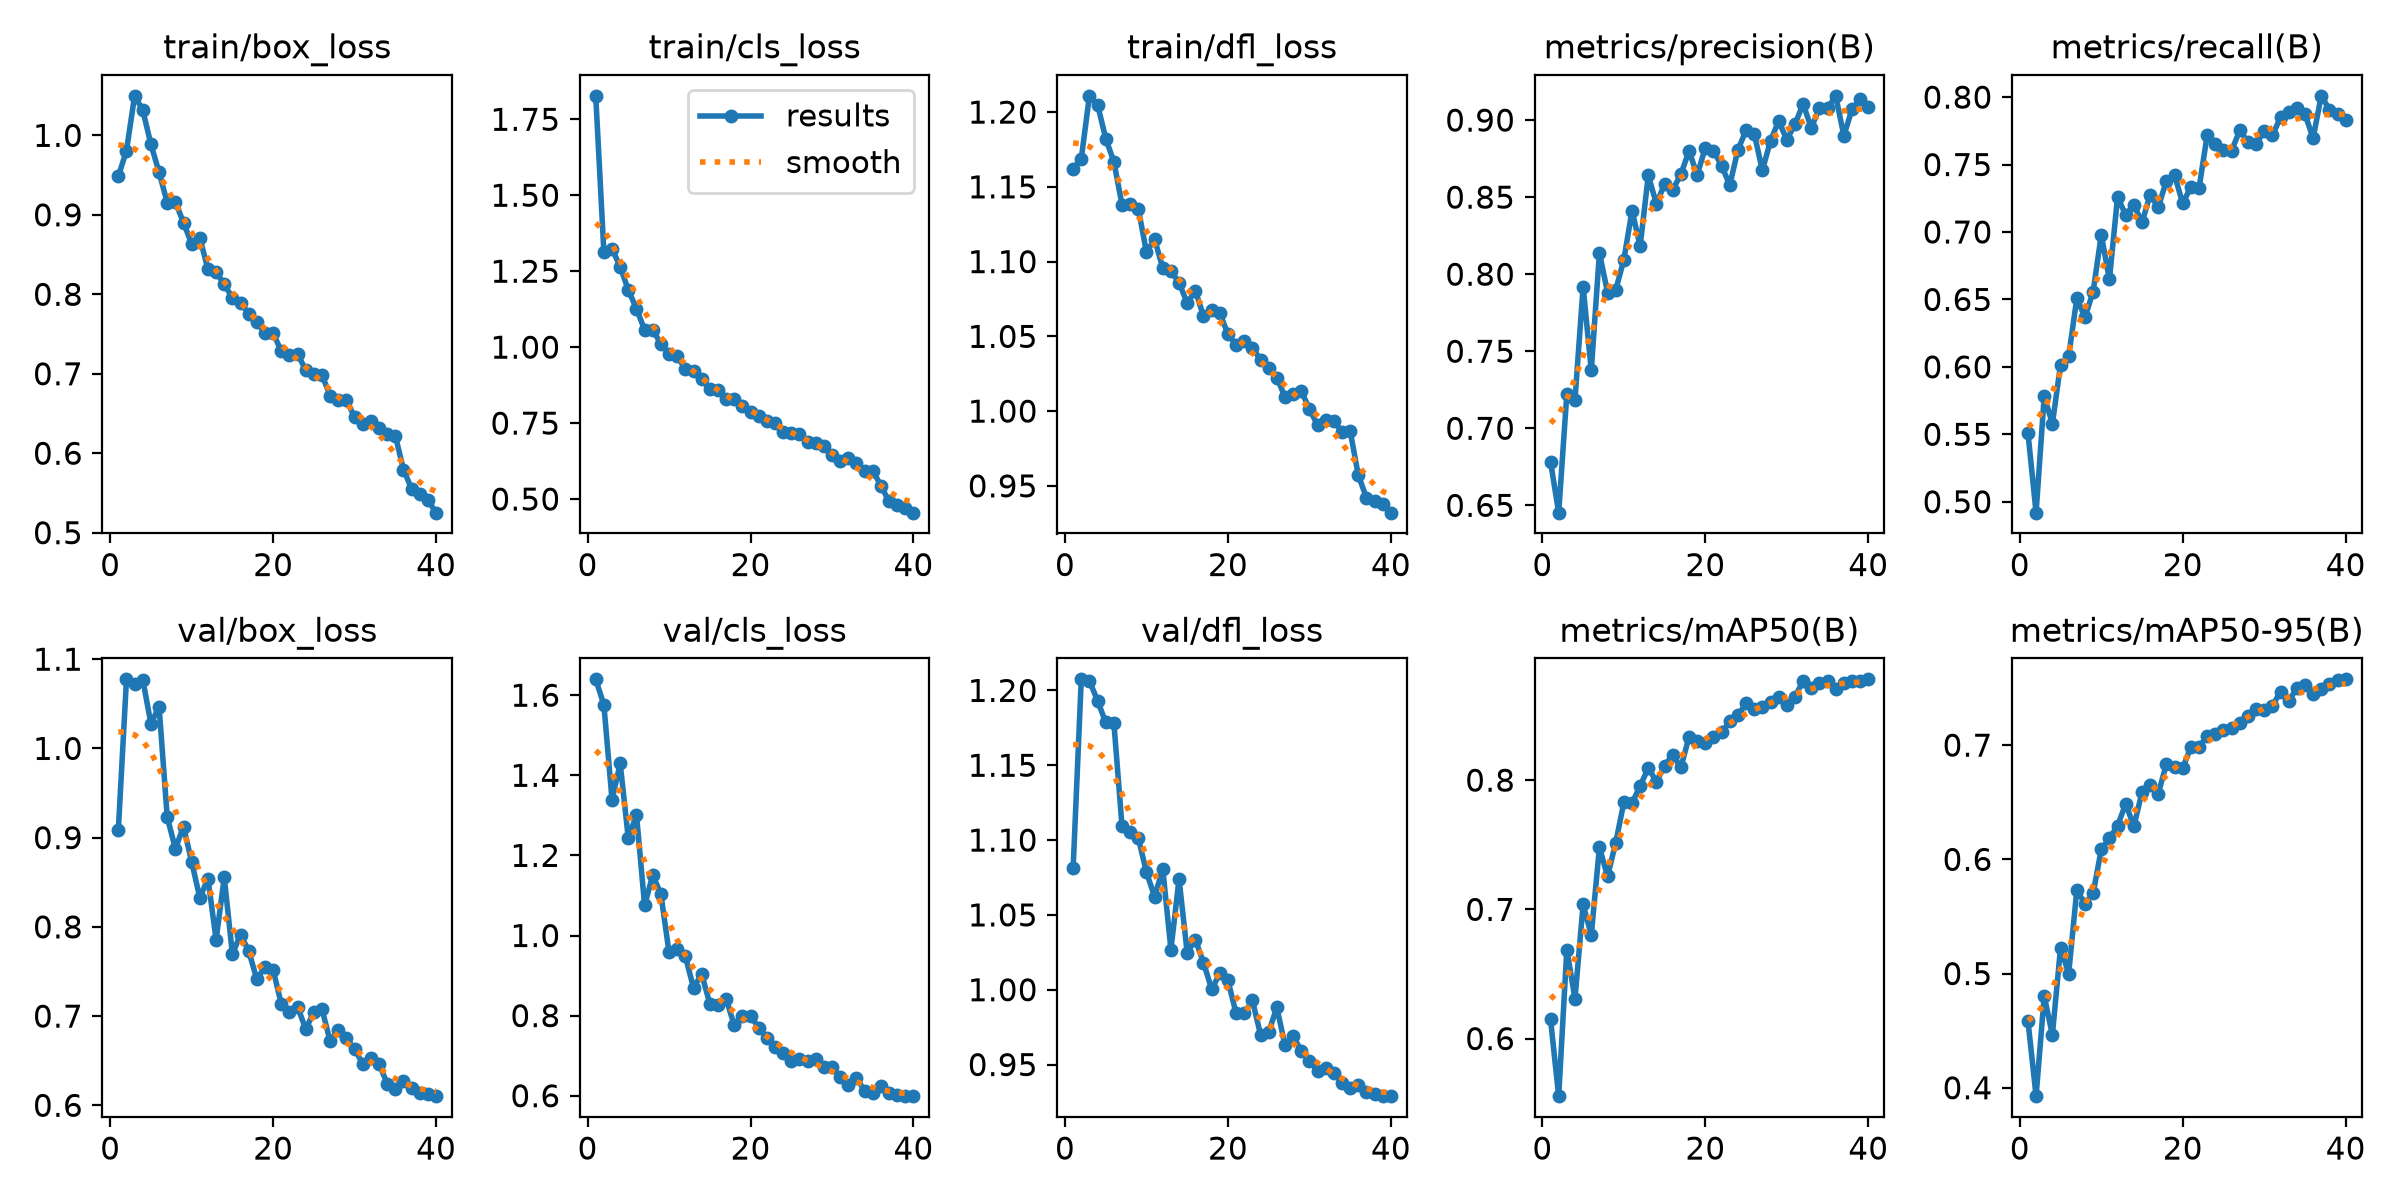

Source data for this figure (header and first rows):
epoch, time, train/box_loss, train/cls_loss, train/dfl_loss, metrics/precision(B), metrics/recall(B), metrics/mAP50(B), metrics/mAP50-95(B), val/box_loss, val/cls_loss, val/dfl_loss, lr/pg0, lr/pg1, lr/pg2
1, 77.96, 0.9484, 1.827, 1.162, 0.6784, 0.5512, 0.6149, 0.4589, 0.9087, 1.64, 1.081, 0.0004127, 0.0004127, 0.0004127
2, 117.8, 0.9809, 1.313, 1.169, 0.6452, 0.4919, 0.5554, 0.3926, 1.077, 1.576, 1.207, 0.0008089, 0.0008089, 0.0008089
3, 174.4, 1.05, 1.324, 1.211, 0.7222, 0.5784, 0.6689, 0.4802, 1.072, 1.339, 1.206, 0.001184, 0.001184, 0.001184
4, 247.1, 1.032, 1.264, 1.205, 0.7185, 0.5579, 0.6309, 0.4463, 1.077, 1.43, 1.193, 0.001157, 0.001157, 0.001157
5, 332.6, 0.9887, 1.188, 1.182, 0.7918, 0.6015, 0.7038, 0.5224, 1.028, 1.242, 1.179, 0.001126, 0.001126, 0.001126
6, 401.4, 0.9536, 1.126, 1.167, 0.7376, 0.6079, 0.6802, 0.5, 1.047, 1.302, 1.178, 0.001095, 0.001095, 0.001095
7, 471.2, 0.9155, 1.057, 1.138, 0.8138, 0.6508, 0.7481, 0.5733, 0.9231, 1.075, 1.109, 0.001064, 0.001064, 0.001064
8, 537, 0.9158, 1.058, 1.139, 0.7881, 0.6368, 0.7255, 0.561, 0.8878, 1.152, 1.106, 0.001033, 0.001033, 0.001033
9, 597.9, 0.8903, 1.01, 1.135, 0.7897, 0.6556, 0.7517, 0.5702, 0.9122, 1.103, 1.101, 0.001002, 0.001002, 0.001002
10, 663.8, 0.8634, 0.9789, 1.106, 0.8095, 0.6978, 0.7827, 0.6087, 0.873, 0.9577, 1.078, 0.0009716, 0.0009716, 0.0009716
11, 728.1, 0.871, 0.971, 1.115, 0.8411, 0.6649, 0.7822, 0.6184, 0.8325, 0.9653, 1.062, 0.0009406, 0.0009406, 0.0009406
12, 791.1, 0.8316, 0.927, 1.096, 0.8183, 0.7259, 0.7956, 0.6293, 0.8541, 0.9481, 1.081, 0.0009097, 0.0009097, 0.0009097
13, 864.9, 0.8277, 0.9227, 1.094, 0.8641, 0.7126, 0.8094, 0.6487, 0.7857, 0.8693, 1.027, 0.0008787, 0.0008787, 0.0008787
14, 933.1, 0.8128, 0.8938, 1.086, 0.8455, 0.7202, 0.7989, 0.6288, 0.8555, 0.9039, 1.074, 0.0008478, 0.0008478, 0.0008478
15, 985, 0.7955, 0.8611, 1.072, 0.8587, 0.7071, 0.811, 0.6589, 0.7696, 0.8299, 1.025, 0.0008169, 0.0008169, 0.0008169
16, 1020, 0.7892, 0.8592, 1.08, 0.8548, 0.7275, 0.8197, 0.6652, 0.7914, 0.8263, 1.033, 0.0007859, 0.0007859, 0.0007859
17, 1054, 0.7757, 0.8294, 1.064, 0.8649, 0.7183, 0.8098, 0.6576, 0.7731, 0.8426, 1.018, 0.000755, 0.000755, 0.000755
18, 1094, 0.7649, 0.8307, 1.068, 0.88, 0.7381, 0.8336, 0.6837, 0.7411, 0.7755, 1, 0.0007241, 0.0007241, 0.0007241
19, 1133, 0.7513, 0.8069, 1.066, 0.8644, 0.742, 0.8304, 0.6813, 0.7555, 0.799, 1.011, 0.0006931, 0.0006931, 0.0006931
20, 1170, 0.7511, 0.7856, 1.051, 0.8821, 0.7212, 0.8291, 0.6798, 0.752, 0.7994, 1.006, 0.0006622, 0.0006622, 0.0006622
21, 1205, 0.7283, 0.7738, 1.044, 0.88, 0.7336, 0.8334, 0.6985, 0.7134, 0.77, 0.9843, 0.0006312, 0.0006312, 0.0006312
22, 1237, 0.7239, 0.7584, 1.047, 0.8704, 0.7324, 0.8371, 0.6982, 0.704, 0.7452, 0.9843, 0.0006003, 0.0006003, 0.0006003
23, 1271, 0.7252, 0.7496, 1.042, 0.8578, 0.7718, 0.8455, 0.7083, 0.7104, 0.7212, 0.9929, 0.0005694, 0.0005694, 0.0005694
24, 1307, 0.7044, 0.7212, 1.034, 0.8807, 0.7656, 0.8502, 0.7094, 0.6854, 0.7059, 0.97, 0.0005384, 0.0005384, 0.0005384
25, 1343, 0.6996, 0.717, 1.029, 0.8933, 0.7607, 0.8594, 0.7129, 0.7046, 0.6879, 0.9717, 0.0005075, 0.0005075, 0.0005075
26, 1379, 0.6981, 0.7156, 1.022, 0.8912, 0.7602, 0.8554, 0.7152, 0.7078, 0.6912, 0.9881, 0.0004766, 0.0004766, 0.0004766
27, 1414, 0.6726, 0.6884, 1.01, 0.8674, 0.7755, 0.8564, 0.7194, 0.6717, 0.687, 0.963, 0.0004456, 0.0004456, 0.0004456
28, 1452, 0.6671, 0.6845, 1.011, 0.8865, 0.7664, 0.8606, 0.7256, 0.6847, 0.6912, 0.9691, 0.0004147, 0.0004147, 0.0004147
29, 1486, 0.6672, 0.6741, 1.014, 0.8994, 0.7654, 0.8643, 0.7319, 0.6749, 0.6705, 0.9592, 0.0003837, 0.0003837, 0.0003837
30, 1523, 0.6451, 0.6458, 1.001, 0.8873, 0.7747, 0.8585, 0.7309, 0.6632, 0.6714, 0.9522, 0.0003528, 0.0003528, 0.0003528
31, 1561, 0.6367, 0.6264, 0.9907, 0.8973, 0.7716, 0.8645, 0.7346, 0.6465, 0.648, 0.9459, 0.0003219, 0.0003219, 0.0003219
32, 1595, 0.6409, 0.6351, 0.9938, 0.9105, 0.785, 0.8768, 0.7466, 0.6525, 0.6257, 0.9475, 0.0002909, 0.0002909, 0.0002909
33, 1632, 0.6317, 0.6185, 0.9934, 0.895, 0.7887, 0.8713, 0.7385, 0.6462, 0.6451, 0.9443, 0.00026, 0.00026, 0.00026
34, 1665, 0.6244, 0.5932, 0.9861, 0.9077, 0.7921, 0.8753, 0.7499, 0.6244, 0.6118, 0.9378, 0.0002291, 0.0002291, 0.0002291
35, 1700, 0.6218, 0.5935, 0.9868, 0.9076, 0.7873, 0.8771, 0.7525, 0.6181, 0.6078, 0.9344, 0.0001981, 0.0001981, 0.0001981
36, 1730, 0.5794, 0.5439, 0.9571, 0.9157, 0.7696, 0.8706, 0.7451, 0.6274, 0.6242, 0.9362, 0.0001672, 0.0001672, 0.0001672
37, 1760, 0.5551, 0.4922, 0.9421, 0.8899, 0.8009, 0.8752, 0.7491, 0.6194, 0.608, 0.9315, 0.0001363, 0.0001363, 0.0001363
38, 1789, 0.5489, 0.479, 0.9397, 0.907, 0.7907, 0.8764, 0.7535, 0.6141, 0.6008, 0.9306, 0.0001053, 0.0001053, 0.0001053
39, 1817, 0.5409, 0.4699, 0.9381, 0.9136, 0.7874, 0.8765, 0.7572, 0.6125, 0.5993, 0.9292, 7.4375e-05, 7.4375e-05, 7.4375e-05
40, 1846, 0.5252, 0.4552, 0.9321, 0.9087, 0.7833, 0.878, 0.7576, 0.6103, 0.5989, 0.9289, 4.34375e-05, 4.34375e-05, 4.34375e-05
